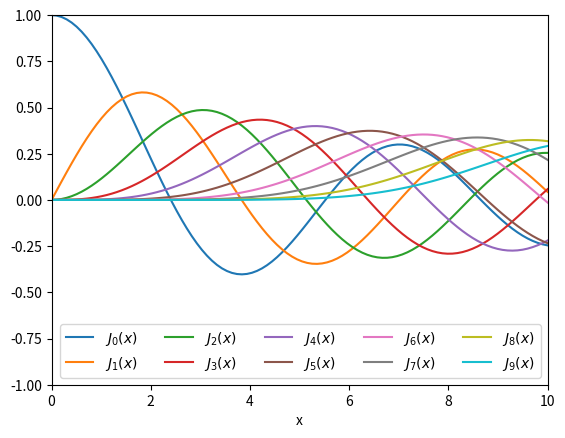

The script that saved this image:
import scipy.special as sps

print([m for m in dir(sps) if not m.startswith("_")])

n = 0    # řád funkce
x = 0.0

# Besseova funkce prvního druhu s nulovým řádem
print(f"J_{n}({x}) = {sps.jn(n, x)}")

n = 2    # řád funkce
x = 1.0
# Besseova funkce druhého druhu s druhým řádem
print(f"Y_{n}({x}) = {sps.yn(n, x)}")


import numpy as np
import matplotlib.pyplot as plt

x = np.linspace(0, 10, 100)

fig, ax = plt.subplots()

for n in range(10):
    ax.plot(x, sps.jn(n, x), label=f"$J_{n}(x)$")
    ax.legend(loc="lower right", ncol=5)
    ax.set_xlabel("x")
    ax.set_ylim(-1, 1)
    ax.set_xlim(0, 10)

n = 0  # order
m = 3  # počet kořenů k nalezení (hledá se od nuly dál v kladném směru)
sol = sps.jn_zeros(n, m)
print('Kořeny:', sol)

# zkouška
print('This should be (almost) zero:', sps.jn(n, sol))
